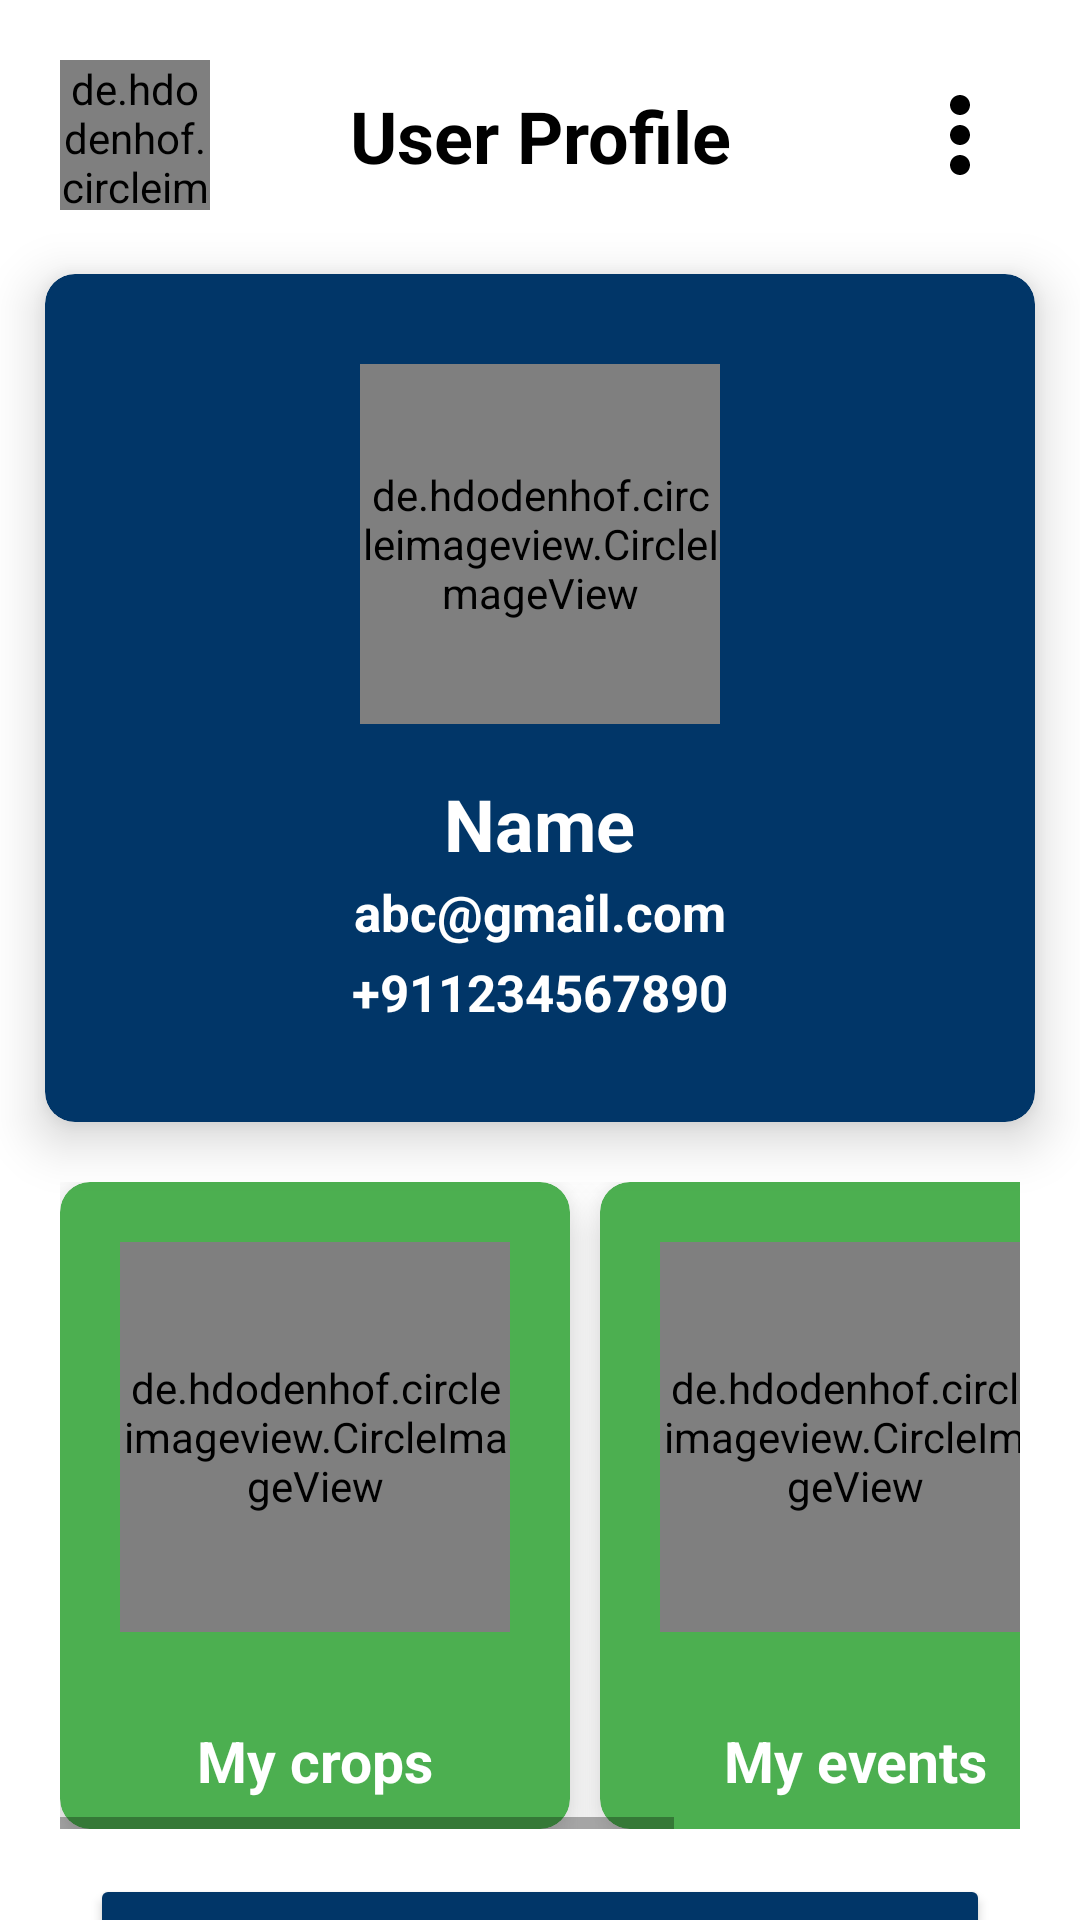

Layout XML and referenced resources for this Android screen:
<!-- AndroidManifest.xml: application theme Theme.MinorPlantApp -->
<!-- res/layout/fragment_user_profile.xml -->
<?xml version="1.0" encoding="utf-8"?>
<androidx.constraintlayout.widget.ConstraintLayout xmlns:android="http://schemas.android.com/apk/res/android"
    xmlns:app="http://schemas.android.com/apk/res-auto"
    xmlns:tools="http://schemas.android.com/tools"
    android:layout_width="match_parent"
    android:layout_height="match_parent"
    tools:context=".fragments.UserProfileFragment">

    <de.hdodenhof.circleimageview.CircleImageView
        android:id="@+id/logo"
        android:layout_width="50dp"
        android:layout_height="50dp"
        android:layout_margin="20dp"
        android:src="@color/black"
        app:layout_constraintStart_toStartOf="parent"
        app:layout_constraintTop_toTopOf="parent" />


    <ImageView
        android:id="@+id/more"
        android:layout_width="wrap_content"
        android:layout_height="wrap_content"
        android:layout_margin="20dp"
        android:src="@drawable/more"
        app:layout_constraintBottom_toBottomOf="@+id/logo"
        app:layout_constraintEnd_toEndOf="parent"
        app:layout_constraintTop_toTopOf="@+id/logo" />

    <TextView
        android:id="@+id/user_profile"
        android:layout_width="wrap_content"
        android:layout_height="wrap_content"
        android:text="User Profile"
        android:textColor="@color/black"
        android:textSize="24dp"
        android:textStyle="bold"
        app:layout_constraintBottom_toBottomOf="@+id/logo"
        app:layout_constraintEnd_toEndOf="parent"
        app:layout_constraintStart_toStartOf="parent"
        app:layout_constraintTop_toTopOf="@+id/logo" />

    <androidx.cardview.widget.CardView
        android:id="@+id/profile_card"
        android:layout_width="match_parent"
        android:layout_height="wrap_content"
        android:layout_marginHorizontal="15dp"
        android:layout_marginVertical="30dp"
        app:cardBackgroundColor="@color/primaryDark"
        app:cardCornerRadius="10dp"
        app:cardElevation="10dp"
        app:layout_constraintEnd_toEndOf="parent"
        app:layout_constraintHorizontal_bias="0.5"
        app:layout_constraintStart_toStartOf="parent"
        app:layout_constraintTop_toBottomOf="@+id/user_profile">

        <LinearLayout
            android:layout_width="match_parent"
            android:layout_height="wrap_content"
            android:gravity="center"
            android:orientation="vertical"
            android:padding="30dp">

            <de.hdodenhof.circleimageview.CircleImageView
                android:id="@+id/user_image"
                android:layout_width="120dp"
                android:layout_height="120dp"
                android:src="@drawable/account_circle_white"
                />

            <TextView
                android:id="@+id/user_name"
                android:layout_width="wrap_content"
                android:layout_height="wrap_content"
                android:layout_marginTop="17dp"
                android:text="Name"
                android:textColor="@color/white"
                android:textSize="24dp"
                android:textStyle="bold" />

            <TextView
                android:id="@+id/user_email"
                android:layout_width="wrap_content"
                android:layout_height="wrap_content"
                android:layout_margin="2dp"
                android:text="abc@gmail.com"
                android:textColor="@color/white"
                android:textSize="17dp"
                android:textStyle="bold" />

            <TextView
                android:id="@+id/user_phoneno"
                android:layout_width="wrap_content"
                android:layout_height="wrap_content"
                android:layout_margin="2dp"
                android:text="+911234567890"
                android:textColor="@color/white"
                android:textSize="17dp"
                android:textStyle="bold" />
        </LinearLayout>
    </androidx.cardview.widget.CardView>

    <HorizontalScrollView
        android:id="@+id/scroll_view"
        android:layout_width="0dp"
        android:layout_height="wrap_content"
        android:orientation="horizontal"
        app:layout_constraintEnd_toEndOf="parent"
        app:layout_constraintHorizontal_bias="0.5"
        app:layout_constraintStart_toStartOf="parent"
        android:layout_margin="20dp"
        app:layout_constraintTop_toBottomOf="@+id/profile_card">

        <LinearLayout
            android:layout_width="match_parent"
            android:layout_height="wrap_content"
            android:orientation="horizontal">
            <androidx.cardview.widget.CardView
                android:id="@+id/my_crops"
                android:layout_width="wrap_content"
                android:layout_height="wrap_content"
                app:cardBackgroundColor="@color/primary"
                app:cardCornerRadius="10dp"
                app:cardElevation="10dp"
                android:layout_marginEnd="10dp">
                <LinearLayout
                android:layout_width="wrap_content"
                android:layout_height="wrap_content"
                android:orientation="vertical">
                    <de.hdodenhof.circleimageview.CircleImageView
                        android:layout_width="130dp"
                        android:layout_height="130dp"
                        android:src="@drawable/crop_icon"
                        android:layout_margin="20dp"/>
                    <TextView
                        android:layout_width="match_parent"
                        android:layout_height="wrap_content"
                        android:text="My crops"
                        android:textColor="@color/white"
                        android:textSize="19sp"
                        android:textAlignment="center"
                        android:textStyle="bold"
                        android:layout_margin="10dp"/>
                </LinearLayout>
            </androidx.cardview.widget.CardView>
                <androidx.cardview.widget.CardView
                android:id="@+id/my_events"
                android:layout_width="wrap_content"
                android:layout_height="wrap_content"
                app:cardBackgroundColor="@color/primary"
                app:cardCornerRadius="10dp"
                app:cardElevation="10dp"
                    android:layout_marginEnd="10dp">
                <LinearLayout
                android:layout_width="wrap_content"
                android:layout_height="wrap_content"
                android:orientation="vertical">
                    <de.hdodenhof.circleimageview.CircleImageView
                        android:layout_width="130dp"
                        android:layout_height="130dp"
                        android:src="@drawable/check"
                        android:layout_margin="20dp"
                        />
                    <TextView
                        android:layout_width="match_parent"
                        android:layout_height="wrap_content"
                        android:text="My events"
                        android:textColor="@color/white"
                        android:textSize="19sp"
                        android:textAlignment="center"
                        android:textStyle="bold"
                        android:layout_margin="10dp"/>
                </LinearLayout>

            </androidx.cardview.widget.CardView>
            <androidx.cardview.widget.CardView
                android:id="@+id/location"
                android:layout_width="wrap_content"
                android:layout_height="wrap_content"
                app:cardBackgroundColor="@color/primary"
                app:cardCornerRadius="10dp"
                app:cardElevation="10dp"
                android:layout_marginEnd="10dp">
                <LinearLayout
                    android:layout_width="wrap_content"
                    android:layout_height="wrap_content"
                    android:orientation="vertical">
                    <de.hdodenhof.circleimageview.CircleImageView
                        android:layout_width="130dp"
                        android:layout_height="130dp"/>
                    <TextView
                        android:layout_width="match_parent"
                        android:layout_height="wrap_content"
                        android:text="Location"
                        android:textColor="@color/white"
                        android:textSize="19sp"
                        android:textAlignment="center"
                        android:textStyle="bold"
                        android:layout_margin="10dp"/>
                </LinearLayout>

            </androidx.cardview.widget.CardView>

        </LinearLayout>
    </HorizontalScrollView>
    <Button
        android:id="@+id/AboutUs"
        android:layout_width="match_parent"
        android:layout_height="wrap_content"
        android:layout_marginHorizontal="30dp"
        android:layout_marginTop="15dp"
        android:backgroundTint="@color/primaryDark"
        android:padding="10dp"
        android:text="About Us"
        android:textAllCaps="false"
        android:textSize="19dp"
        android:textColor="@color/white"
        app:layout_constraintEnd_toEndOf="parent"
        app:layout_constraintHorizontal_bias="0.5"
        app:layout_constraintStart_toStartOf="parent"
        app:layout_constraintTop_toBottomOf="@+id/scroll_view" />

</androidx.constraintlayout.widget.ConstraintLayout>
<!-- resources referenced by this layout -->
<resources>
  <color name="black">#000000</color>
  <color name="primary">#4CAF50</color>
  <color name="primaryDark">#013668</color>
  <color name="white">#FFFFFF</color>
  <!-- drawable account_circle_white (drawable) -->
  <vector xmlns:android="http://schemas.android.com/apk/res/android"
      android:width="150dp"
      android:height="150dp"
      android:viewportWidth="24"
      android:viewportHeight="24">
    <path
        android:fillColor="@color/white"
        android:pathData="M12,2C6.48,2 2,6.48 2,12s4.48,10 10,10 10,-4.48 10,-10S17.52,2 12,2zM12,5c1.66,0 3,1.34 3,3s-1.34,3 -3,3 -3,-1.34 -3,-3 1.34,-3 3,-3zM12,19.2c-2.5,0 -4.71,-1.28 -6,-3.22 0.03,-1.99 4,-3.08 6,-3.08 1.99,0 5.97,1.09 6,3.08 -1.29,1.94 -3.5,3.22 -6,3.22z"/>
  </vector>
  <!-- drawable check (drawable) -->
  <vector android:height="130dp" android:tint="#FFFFFF"
      android:viewportHeight="24" android:viewportWidth="24"
      android:width="130dp" xmlns:android="http://schemas.android.com/apk/res/android">
      <path android:fillColor="@android:color/white"
          android:fillType="evenOdd" android:pathData="M20,3H4C2.9,3 2,3.9 2,5v14c0,1.1 0.9,2 2,2h16c1.1,0 2,-0.9 2,-2V5C22,3.9 21.1,3 20,3zM10,17H5v-2h5V17zM10,13H5v-2h5V13zM10,9H5V7h5V9zM14.82,15L12,12.16l1.41,-1.41l1.41,1.42L17.99,9l1.42,1.42L14.82,15z"/>
  </vector>
  <!-- drawable more (drawable) -->
  <vector xmlns:android="http://schemas.android.com/apk/res/android"
      android:width="40dp"
      android:height="40dp"
      android:viewportWidth="24"
      android:viewportHeight="24"
  >
    <path
        android:fillColor="@android:color/black"
        android:pathData="M12,8c1.1,0 2,-0.9 2,-2s-0.9,-2 -2,-2 -2,0.9 -2,2 0.9,2 2,2zM12,10c-1.1,0 -2,0.9 -2,2s0.9,2 2,2 2,-0.9 2,-2 -0.9,-2 -2,-2zM12,16c-1.1,0 -2,0.9 -2,2s0.9,2 2,2 2,-0.9 2,-2 -0.9,-2 -2,-2z"/>
  </vector>
  <style name="Theme.MinorPlantApp" parent="Theme.MaterialComponents.Light.NoActionBar">
          
          <item name="colorPrimary">@color/primary</item>
          <item name="colorPrimaryVariant">@color/primaryDark</item>
          <item name="colorOnPrimary">@color/accent</item>
          
          
          <item name="android:statusBarColor" tools:targetApi="l">?attr/colorPrimaryVariant</item>
          
      </style>
  <color name="accent">#013668</color>
</resources>
